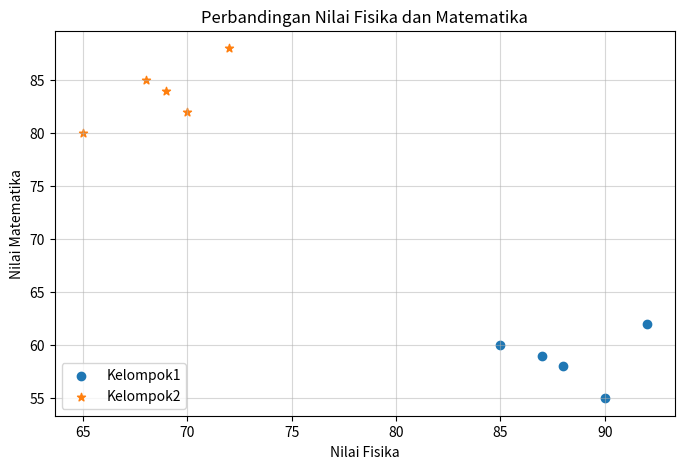

Reproduce this figure in Python.
import matplotlib.pyplot as plt
import pandas as pd
import numpy as np

# x = [1, 2, 3, 4, 5]
# y = [10, 35, 20, 70, 60]

# plt.figure(figsize=(8, 4))
# plt.plot(x, y)

# # Detail element
# plt.title("Contoh Grafik")
# plt.xlabel("Sumbu X")
# plt.ylabel("Sumbu Y")
# plt.grid(True)
# plt.show()



# x = [1, 2, 3, 4, 5]
# y = [10, 35, 20, 70, 60]
# y2 = [12, 43, 56, 23, 67]

# plt.figure(figsize=(8, 4))
# # plt.plot() untuk masing-masing garis
# plt.plot(x, y, marker="o", color="blue", label="Matematika")
# plt.plot(x, y2, color="red", marker="h", linestyle="--", label="Fisika")

# # Detail elemen untuk memambahkan teks
# plt.title("Contoh Grafik")
# plt.xlabel("Sumbu X")
# plt.ylabel("Sumbu Y")
# plt.grid(True)

# # Nambahin keterangan, tapi jangan lupa tambahkan label
# plt.legend()
# plt.show()

# plt.savefig("Real Penggunaan") #Menyimpan Gambar

# kategori = ['Python', 'Assembly', 'Java', 'C++']
# jumlah_pengguna = [100, 10, 50, 70]

# plt.figure(figsize=(8, 5))
# # plt.bar() untuk menampilkan bar ke atas
# plt.bar(kategori, jumlah_pengguna)

# plt.xlabel("Nama Bahasa Pemrograman")
# plt.ylabel("Banyak Pengguna")
# plt.title("Perbandingan popularitas Bahasa Pemrograman")

# # axis = y --- untuk mengubur garis vertikal;
# # alpha --- untuk mengatur opacity garis
# plt.grid(axis="y", alpha=0.5, linestyle="--")
# plt.show()

# Data dua kelompok
fisika_kelompok1 = [85, 88, 90, 92, 87]
matematika_kelompok1 = [60, 58, 55, 62, 59]

fisika_kelompok2 = [65, 68, 70, 72, 69]
matematika_kelompok2 = [80, 85, 82, 88, 84]

plt.figure(figsize=(8, 5))
plt.scatter(fisika_kelompok1, matematika_kelompok1, marker="o", label="Kelompok1")
plt.scatter(fisika_kelompok2, matematika_kelompok2, marker="*", label="Kelompok2")

plt.title("Perbandingan Nilai Fisika dan Matematika")
plt.xlabel("Nilai Fisika")
plt.ylabel("Nilai Matematika")
plt.legend(loc="lower left")
plt.grid(True, alpha=0.5)
plt.show()